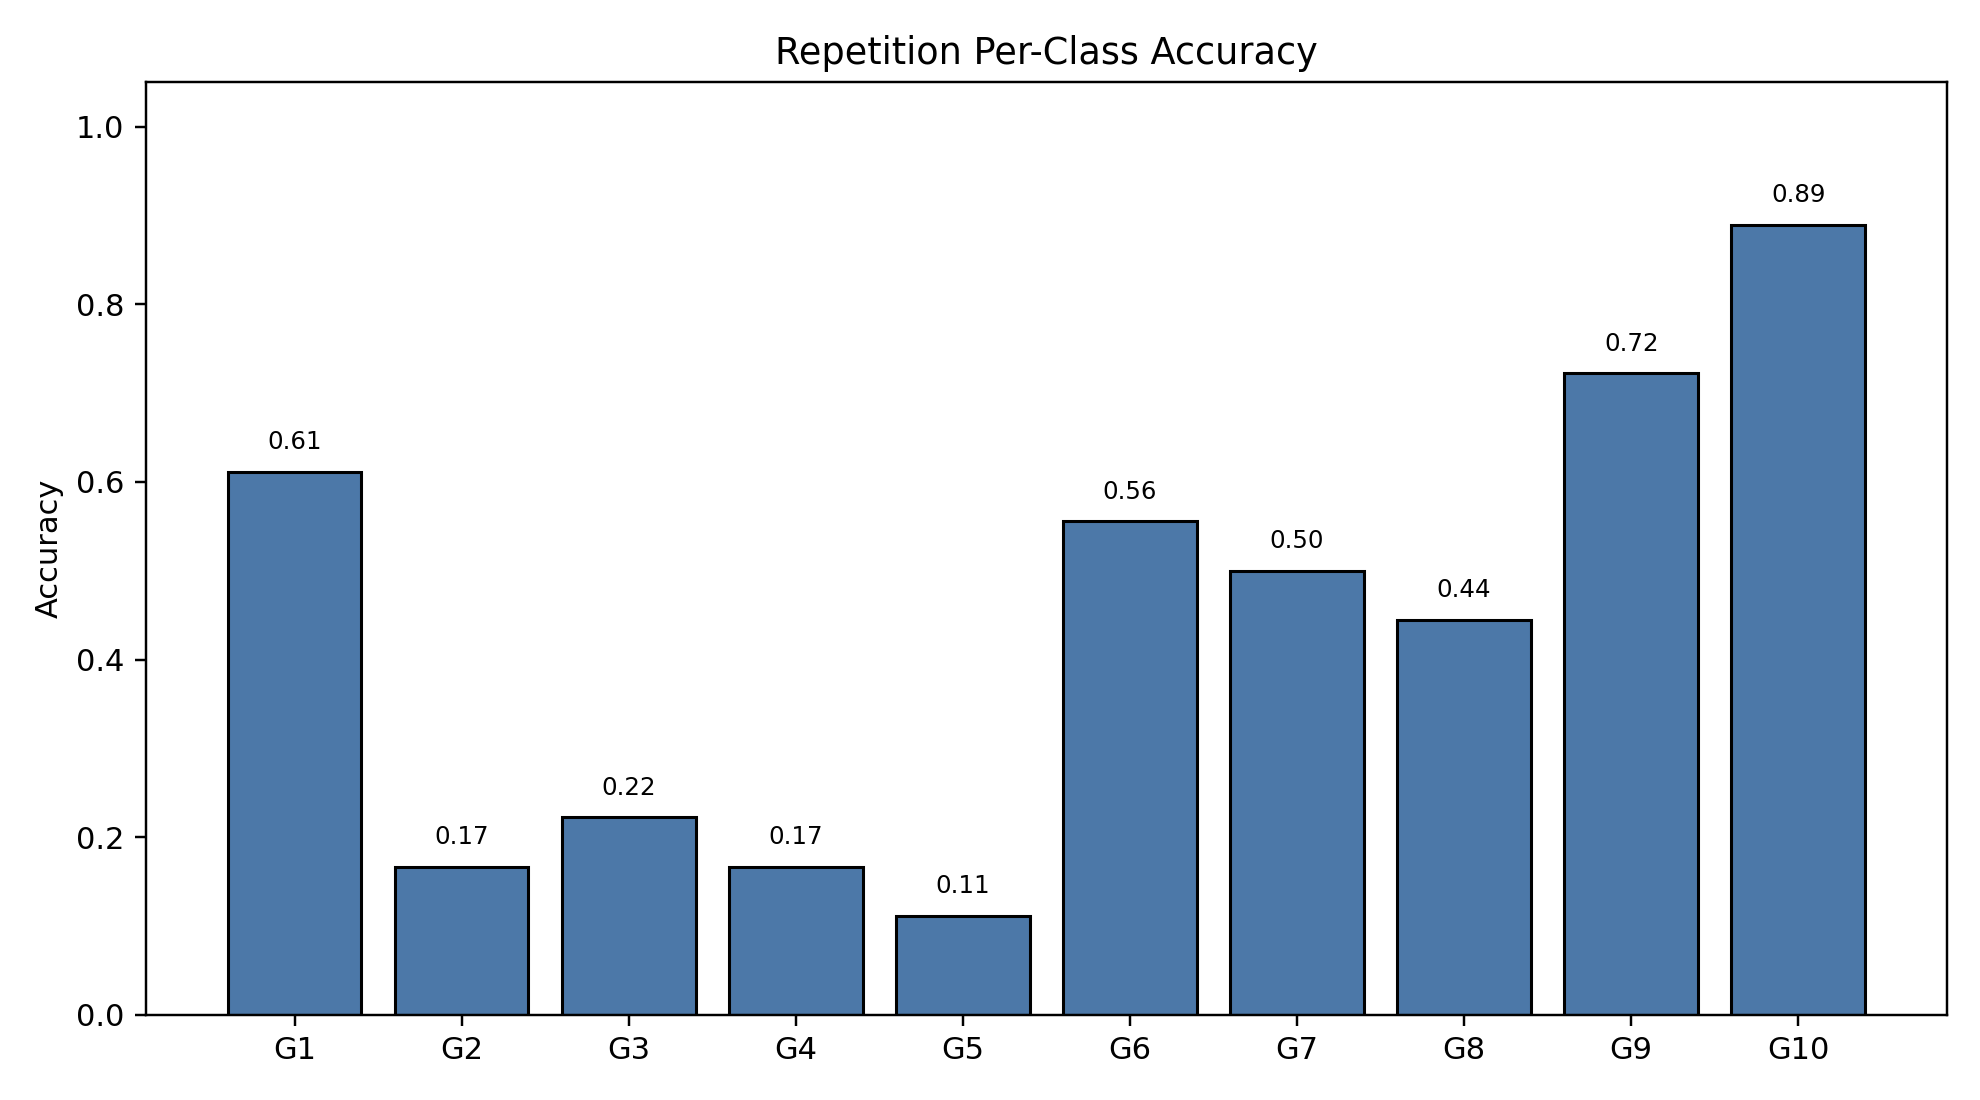

Source data for this figure (header and first rows):
class_index, gesture_id, support, correct, accuracy
0, 1, 18, 11, 0.6111
1, 2, 18, 3, 0.1667
2, 3, 18, 4, 0.2222
3, 4, 18, 3, 0.1667
4, 5, 18, 2, 0.1111
5, 6, 18, 10, 0.5556
6, 7, 18, 9, 0.5
7, 8, 18, 8, 0.4444
8, 9, 18, 13, 0.7222
9, 10, 18, 16, 0.8889
